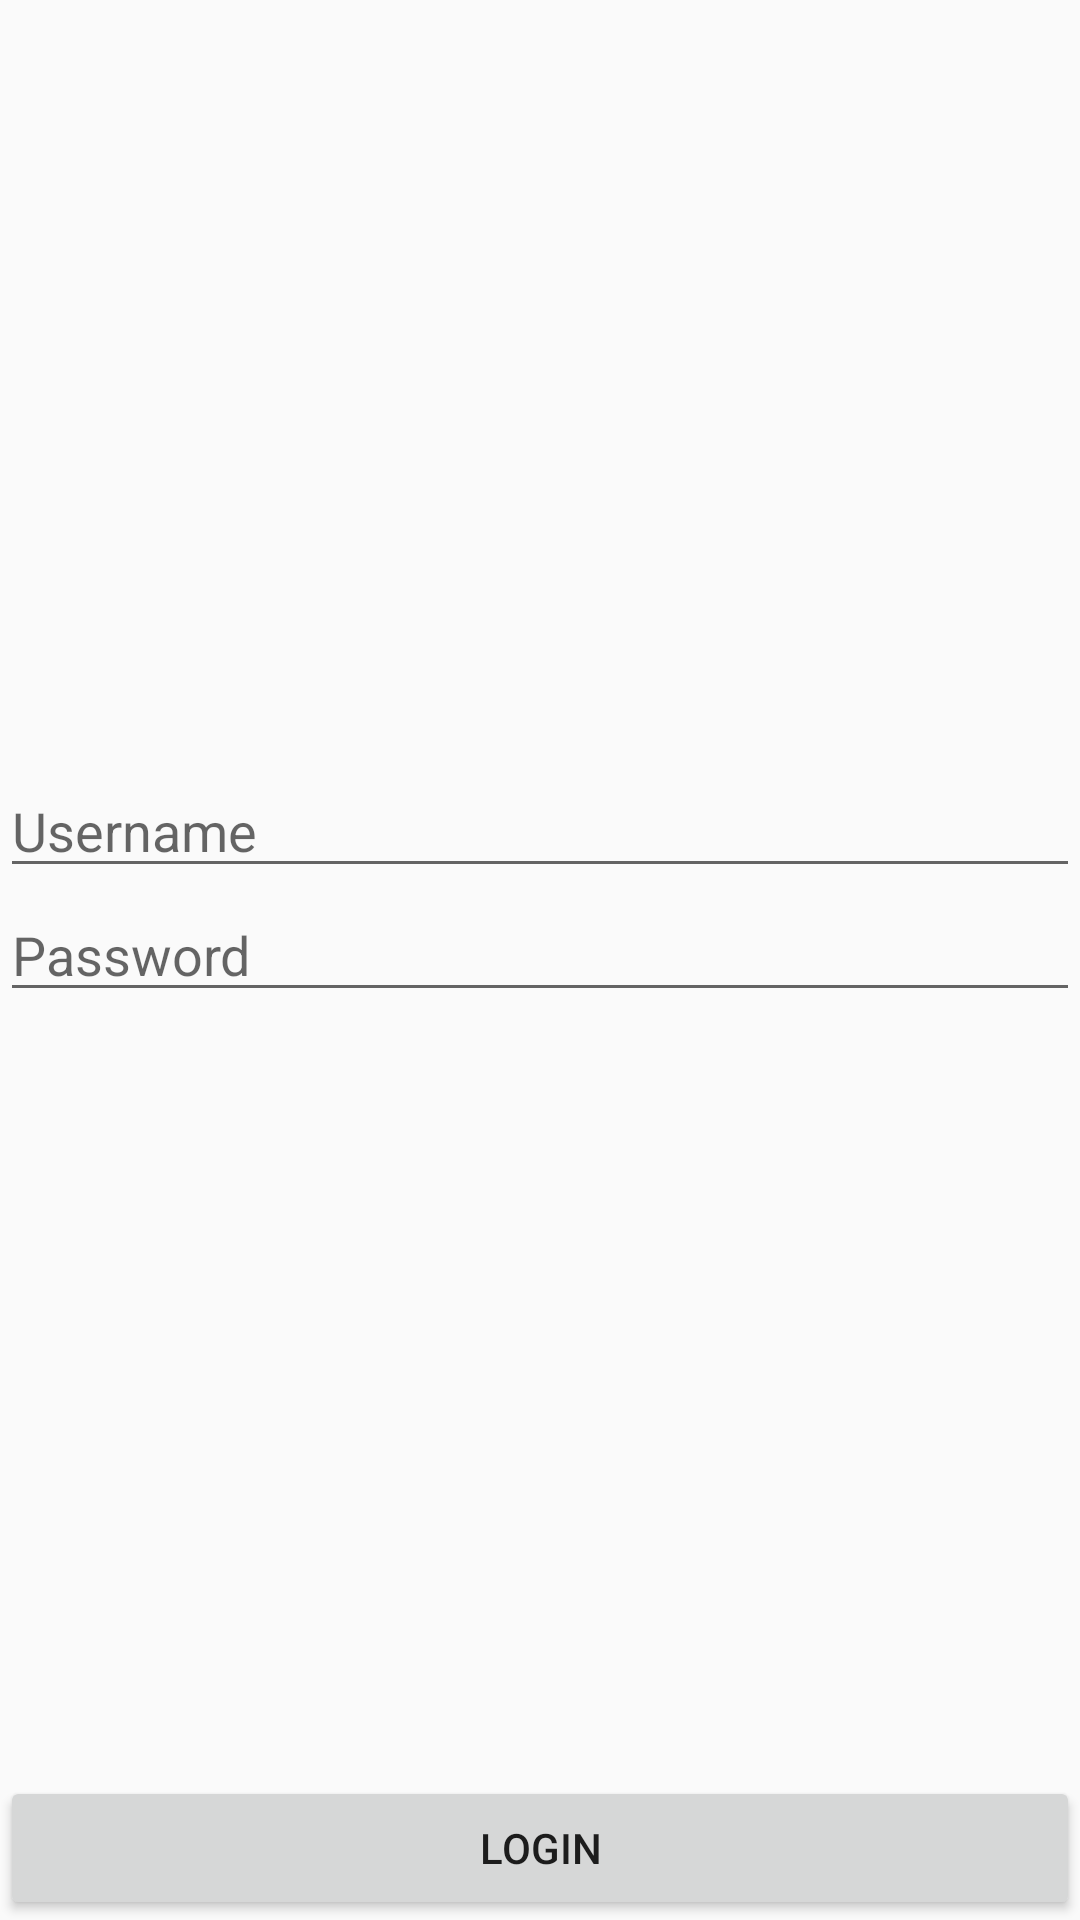

Here is an Android app screen rendered from its layout file. Give the layout XML and the strings, colors and styles it references.
<!-- AndroidManifest.xml: application theme AppTheme -->
<!-- res/layout/activity_login.xml -->
<?xml version="1.0" encoding="utf-8"?>
<LinearLayout xmlns:android="http://schemas.android.com/apk/res/android"
    xmlns:app="http://schemas.android.com/apk/res-auto"
    xmlns:tools="http://schemas.android.com/tools"
    android:layout_width="match_parent"
    android:layout_height="match_parent"
    android:orientation="vertical"
    tools:context="com.example.damiangarcia.tareasettings.ActivityLogin">

    <LinearLayout
        android:layout_width="match_parent"
        android:layout_height="0dp"
        android:layout_weight="1"
        android:orientation="vertical"
        android:gravity="center"
        >

        <EditText
            android:id="@+id/activity_login_username"
            android:layout_width="match_parent"
            android:layout_height="wrap_content"
            android:hint="Username"
            android:inputType="textEmailAddress"/>

        <EditText
            android:id="@+id/activity_login_pwd"
            android:layout_width="match_parent"
            android:layout_height="wrap_content"
            android:hint="Password"
            android:inputType="textPassword"/>

    </LinearLayout>

    <Button
        android:id="@+id/activity_login_signin"
        android:layout_width="match_parent"
        android:layout_height="wrap_content"
        android:text="Login"
        android:onClick="onClick"/>

</LinearLayout>
<!-- resources referenced by this layout -->
<resources>
  <style name="AppTheme" parent="Theme.AppCompat.Light.NoActionBar">
          <item name="android:windowActionBar">false</item>
          
          <item name="colorPrimary">@color/colorPrimary</item>
          <item name="colorPrimaryDark">@color/colorPrimaryDark</item>
          <item name="colorAccent">@color/colorAccent</item>
      </style>
  <!-- not gathered from this repository: default colours our renderer supplied (Android Studio template values) -->
  <color name="colorPrimary">#FF6200EE</color>
  <color name="colorPrimaryDark">#FF3700B3</color>
  <color name="colorAccent">#FF03DAC5</color>
</resources>
